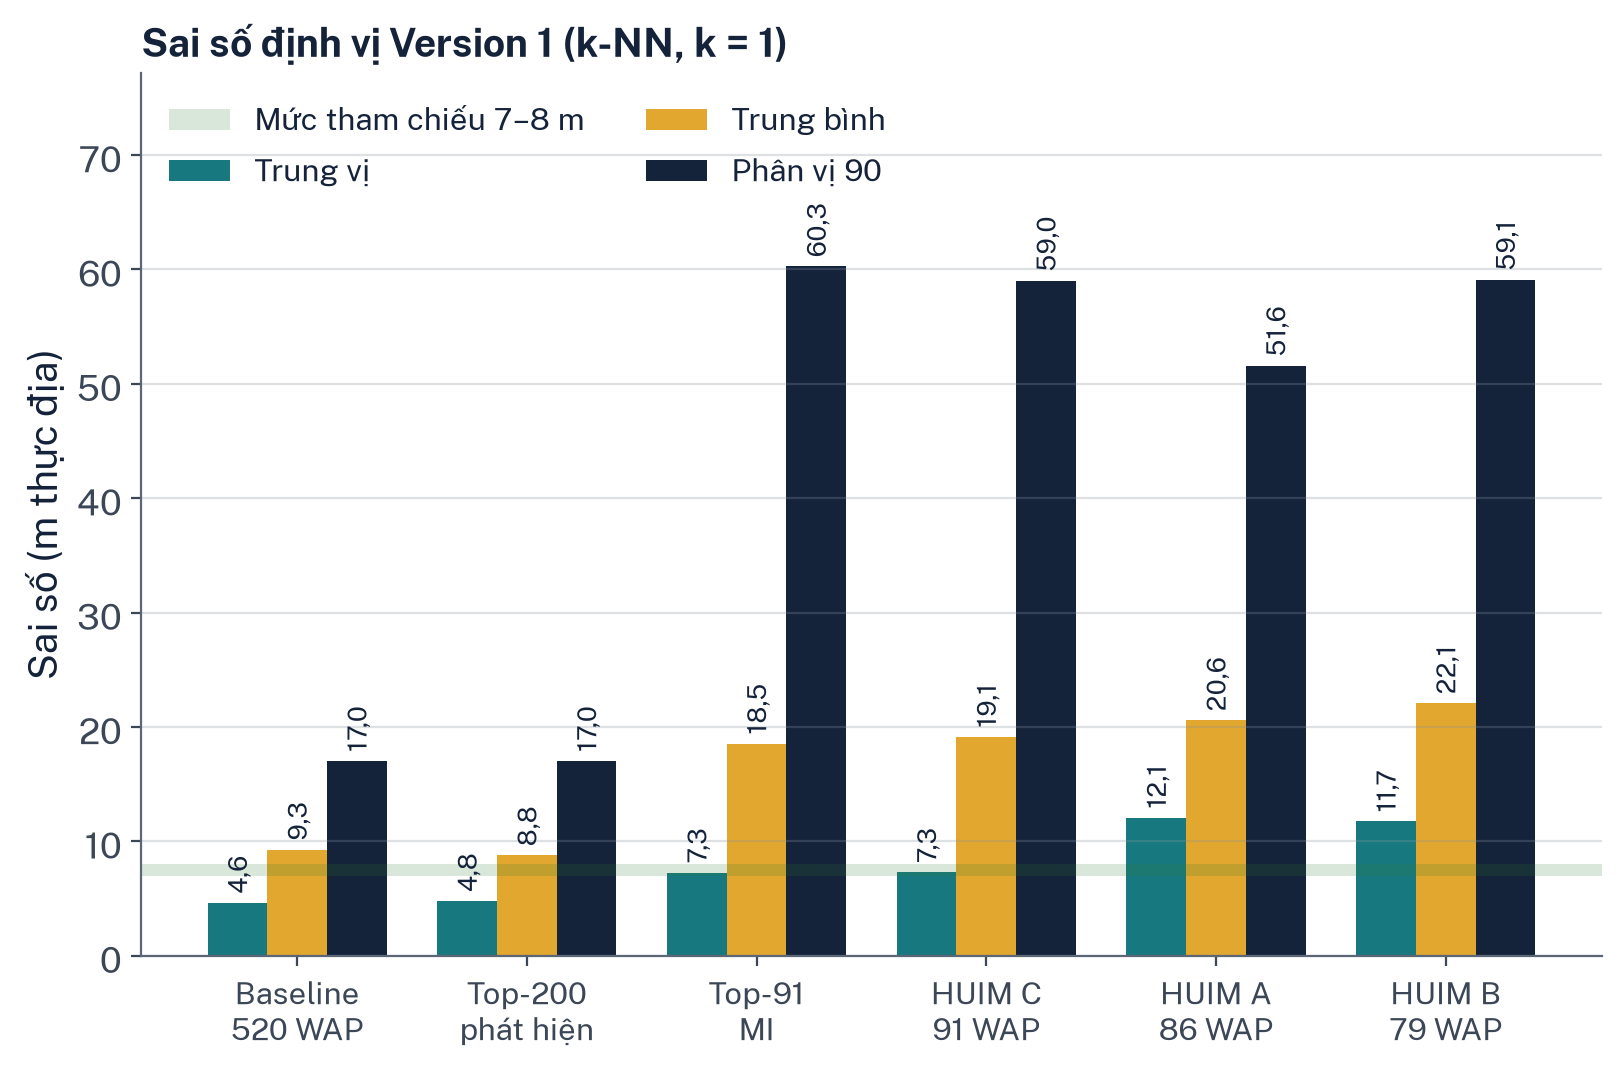

The data file committed next to this chart (first rows):
condition, median, mean, p90
baseline_all_520, 4.61, 9.277, 17.02
control_top_support__n200, 4.761, 8.774, 17.02
control_top_mi__n91, 7.263, 18.54, 60.26
huim_union__C_rare_discriminative__1.732…, 7.292, 19.14, 59.03
huim_union__A_signal__1.9294pct, 12.07, 20.57, 51.6
huim_union__B_discriminative__2pct, 11.74, 22.06, 59.11
